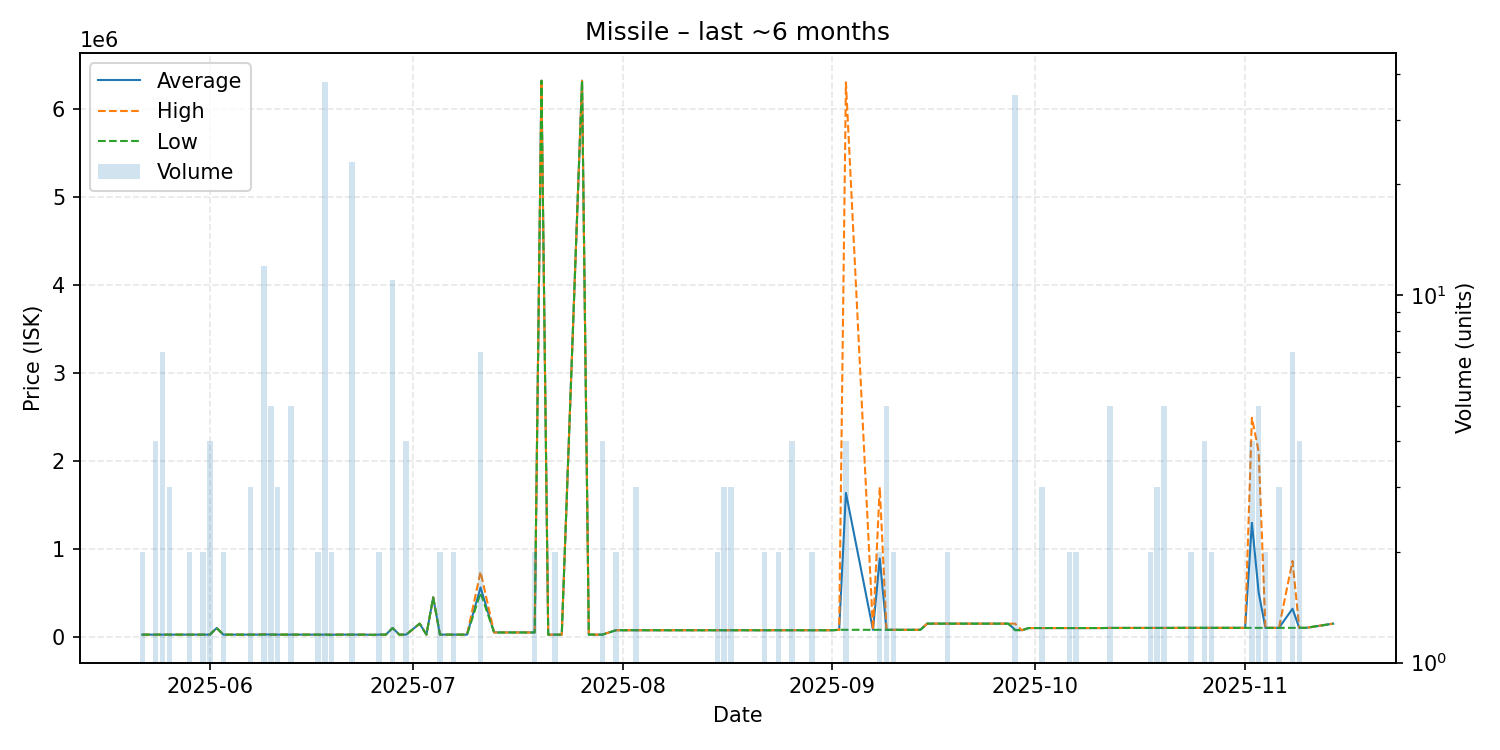

The table this chart was drawn from, first rows:
date, average, highest, lowest, order_count, volume
2025-05-22, 25220, 25220, 25220, 2, 2
2025-05-24, 25230, 25230, 25230, 2, 4
2025-05-25, 25230, 25230, 25230, 3, 7
2025-05-26, 25230, 25230, 25230, 3, 3
2025-05-29, 25230, 25230, 25230, 2, 2
2025-05-31, 25230, 25230, 25230, 2, 2
2025-06-01, 25230, 25230, 25230, 3, 4
2025-06-02, 100000, 100000, 100000, 1, 1
2025-06-03, 25240, 25240, 25240, 2, 2
2025-06-05, 25250, 25250, 25250, 1, 1
2025-06-07, 25240, 25240, 25240, 1, 3
2025-06-08, 25240, 25240, 25240, 1, 1
2025-06-09, 29207, 30000, 25240, 3, 12
2025-06-10, 25240, 25240, 25240, 2, 5
2025-06-11, 25240, 25240, 25240, 3, 3
2025-06-13, 25240, 25240, 25240, 4, 5
2025-06-17, 25120, 25240, 25000, 2, 2
2025-06-18, 25240, 25240, 25240, 3, 38
2025-06-19, 23870, 25240, 22500, 2, 2
2025-06-20, 25240, 25240, 25240, 1, 1
2025-06-21, 25240, 25240, 25240, 1, 1
2025-06-22, 25240, 25240, 25240, 1, 23
2025-06-24, 25240, 25240, 25240, 1, 1
2025-06-25, 22500, 22500, 22500, 1, 1
2025-06-26, 25240, 25240, 25240, 2, 2
2025-06-27, 25240, 25240, 25240, 1, 1
2025-06-28, 99985, 99990, 99980, 2, 11
2025-06-29, 25240, 25240, 25240, 1, 1
2025-06-30, 25235, 25240, 25230, 3, 4
2025-07-02, 150000, 150000, 150000, 1, 1
2025-07-03, 25230, 25230, 25230, 1, 1
2025-07-04, 449000, 449000, 449000, 1, 1
2025-07-05, 25230, 25230, 25230, 1, 2
2025-07-07, 25230, 25230, 25230, 1, 2
2025-07-08, 25230, 25230, 25230, 1, 1
2025-07-09, 25230, 25230, 25230, 1, 1
2025-07-11, 561086, 739000, 499900, 3, 7
2025-07-13, 50000, 50000, 50000, 1, 1
2025-07-15, 50000, 50000, 50000, 1, 1
2025-07-16, 50000, 50000, 50000, 1, 1
2025-07-19, 50000, 50000, 50000, 1, 2
2025-07-20, 6317000, 6317000, 6317000, 1, 1
2025-07-21, 25240, 25240, 25240, 1, 1
2025-07-22, 25240, 25240, 25240, 2, 2
2025-07-23, 25240, 25240, 25240, 1, 1
2025-07-26, 6317000, 6317000, 6317000, 1, 1
2025-07-27, 25260, 25260, 25260, 1, 1
2025-07-29, 25262, 25270, 25260, 3, 4
2025-07-31, 75005, 75010, 75000, 2, 2
2025-08-01, 75000, 75000, 75000, 1, 1
2025-08-03, 75100, 75100, 75100, 1, 3
2025-08-04, 75100, 75100, 75100, 1, 1
2025-08-07, 75100, 75100, 75100, 1, 1
2025-08-08, 75100, 75100, 75100, 1, 1
2025-08-11, 75130, 75130, 75130, 1, 1
2025-08-13, 75130, 75130, 75130, 1, 1
2025-08-15, 75130, 75130, 75130, 2, 2
2025-08-16, 75130, 75130, 75130, 2, 3
2025-08-17, 75130, 75130, 75130, 1, 3
2025-08-18, 75130, 75130, 75130, 1, 1
... 55 more rows
